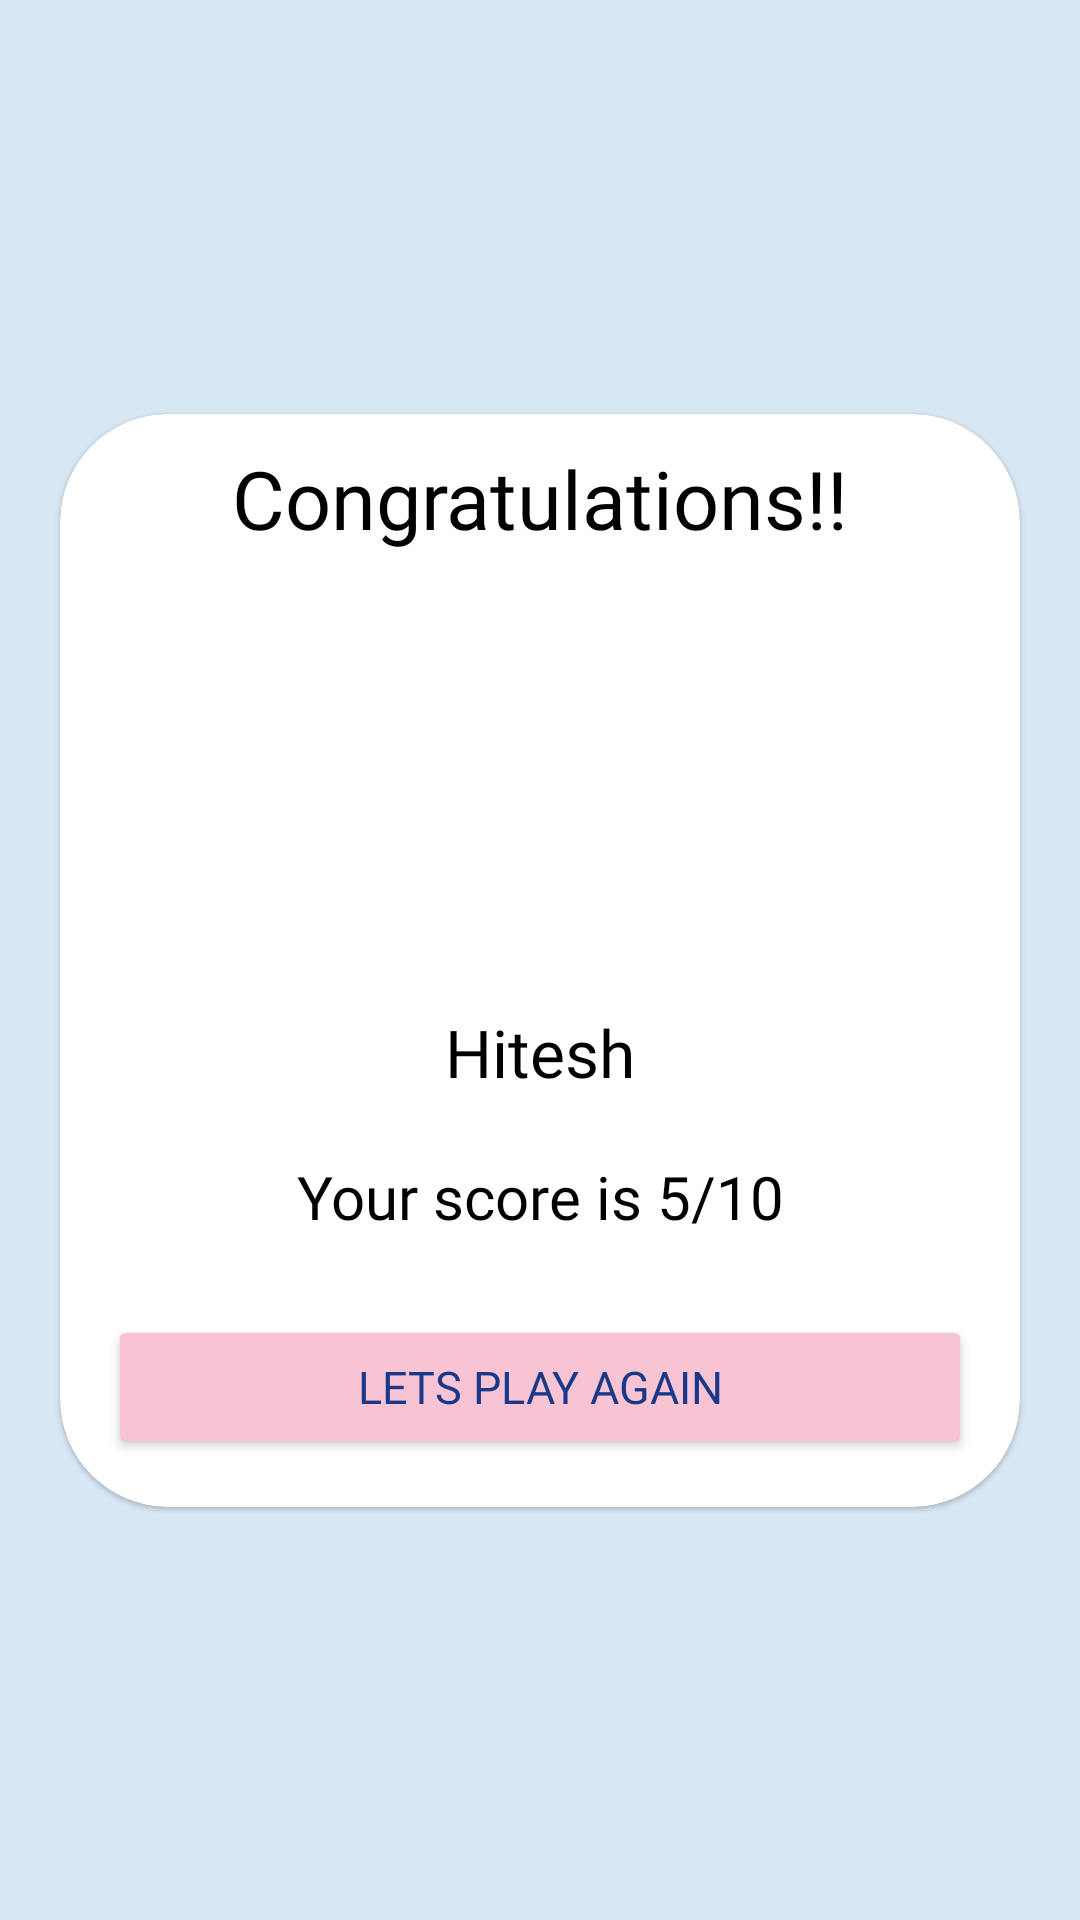

Write the Android layout XML for this screen, with the resource values it uses.
<!-- AndroidManifest.xml: application theme Theme.MaterialComponents.DayNight.NoActionBar -->
<!-- res/layout/activity_resultyoutubequiz.xml -->
<?xml version="1.0" encoding="utf-8"?>
<androidx.constraintlayout.widget.ConstraintLayout xmlns:android="http://schemas.android.com/apk/res/android"
    xmlns:app="http://schemas.android.com/apk/res-auto"
    xmlns:tools="http://schemas.android.com/tools"
    android:layout_width="match_parent"
    android:layout_height="match_parent"
    android:background="#d8e7f4"
    tools:context=".resultyoutubequiz">

    <com.google.android.material.card.MaterialCardView
        android:id="@+id/showresult"
        android:layout_marginRight="20dp"
        android:layout_marginLeft="20dp"
        app:cardCornerRadius="36dp"
        android:elevation="5dp"
        app:cardBackgroundColor="@color/white"
        android:layout_width="match_parent"
        android:layout_height="wrap_content"
        app:layout_constraintBottom_toBottomOf="parent"
        app:layout_constraintEnd_toEndOf="parent"
        app:layout_constraintStart_toStartOf="parent"
        app:layout_constraintTop_toTopOf="parent"
        >
        <LinearLayout
            android:layout_width="match_parent"
            android:layout_height="wrap_content"
            android:gravity="center"
            android:orientation="vertical">
            <TextView
                android:id="@+id/congo"
                android:layout_width="match_parent"
                android:layout_height="wrap_content"
                android:fontFamily="@font/inter_bold"
                android:gravity="center"
                android:padding="10dp"
                android:text="Congratulations!!"
                android:textColor="@color/black"
                android:textSize="27sp">

            </TextView>

            <ImageView
                android:id="@+id/imagery"
                android:layout_width="114dp"
                android:layout_height="128dp"
                android:layout_margin="2dp"
                android:contentDescription="quizimage"
                android:src="@drawable/win">

            </ImageView>
            <TextView
                android:id="@+id/usernam"
                android:layout_width="match_parent"
                android:layout_height="wrap_content"
                android:text="Hitesh"
                android:fontFamily="@font/space_grotesk"
                android:padding="10dp"
                android:textSize="22sp"
                android:textColor="@color/black"
                android:gravity="center">
            </TextView>
            <TextView
                android:id="@+id/scoring"
                android:layout_width="match_parent"
                android:layout_height="match_parent"
                android:text="Your score is 5/10"
                android:fontFamily="@font/inter_bold"
                android:padding="10dp"
                android:textSize="20sp"
                android:textColor="@color/black"
                android:gravity="center">
            </TextView>
            <Button
                android:id="@+id/btnfinish"
                android:layout_width="match_parent"
                android:layout_height="wrap_content"
                android:layout_marginTop="16dp"
                android:padding="10dp"
                android:fontFamily="@font/inter"
                android:backgroundTint="#F8C3D3"
                android:text="Lets Play Again"
                android:textColor="#19388A"
                android:textSize="15sp"
                android:layout_margin="16dp">
            </Button>



        </LinearLayout>

    </com.google.android.material.card.MaterialCardView>


</androidx.constraintlayout.widget.ConstraintLayout>
<!-- resources referenced by this layout -->
<resources>
  <color name="black">#FF000000</color>
  <color name="white">#FFFFFFFF</color>
</resources>
